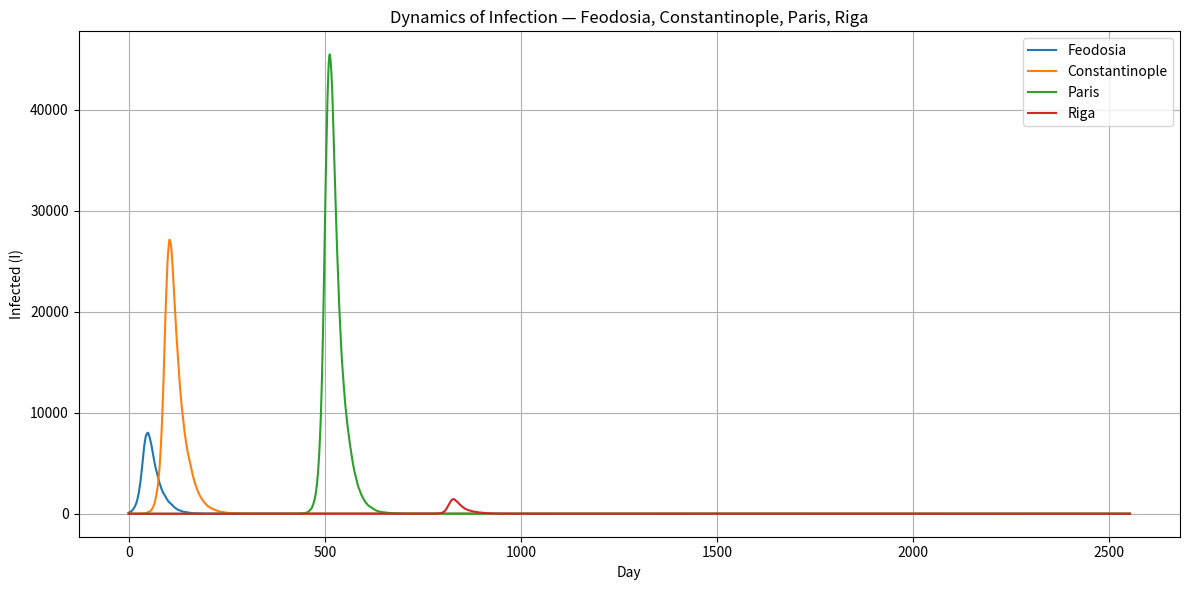

This chart was generated by the following Python code:
"""
The Black Death occurred in Europe from 1346 to 1353.
"""

import networkx as nx # Tīklu (grafu) bibliotēka: grafa virsotnes - pilsētas, grafa šķautnes - pilsētu savienojumi (tirdzniecības ceļi)
import random
import numpy as np


class City_SIRD:
    """
    S (susceptible) — cilvēki, kas var saslimst
    I (infectious) — inficētie (saslimušie) (tagad slimo)
    R (recovered) — izveseļojušies (nevar nekad vairs saslimst - rezistenti)
    D (dead) — nomirušie
    N (alive) – S+I+R (cilvēki, kas nav nomiruši)

    β (beta) – inficēšanās varbūtība par vienu dienu (lipīgums) (koeficients)
    γ (gamma) – izveseļošanas varbūtība par vienu dienu (koeficients)
    μ (mu) – nomiršanas varbūtība par vienu dienu [tikai tiem, kuri jau ir I (inficētie]
    """

    def __init__(self, population, initial_infected=0, beta=0.22, gamma=0.05, mu=0.02, name="City", cap_frac=0.08, overload_mult=1.0):
        self.name = name  # pilsētas nosaukums
        # SIRD sākotnējie stāvokļi

        self.S = population - initial_infected
        self.I = initial_infected
        self.R = 0                # katra pilsēta no sākuma nav izveseļoto
        self.D = 0                # no sākuma nav neviena nomiruša

        self.beta = beta          # inficēšanās varbūtība par vienu dienu (lipīgums) (koeficients)
        self.gamma = gamma * random.uniform(0.90, 1.10) # random, lai dažādas pilsētas būtu nejauša izveseļošanas varbūtība (gamma) (lai tas atšķīras)
        self.mu = mu * random.uniform(0.85, 1.15) # random, lai dažādas pilsētas būtu nejauša nomiršanas varbūtība (mu) (lai tas atšķīras)


        # pilsētas "kapacitāte". Tas ir nepieciešams lai realizētu šo ideju: Ja ir pārāk daudz inficēto relatīvi pret dzīviem (I/N), tad palielinas mirstība (μ).
        self.cap_frac = cap_frac

        # cik daudz reižu var palielināties mirstība pie cap_frac pārpildīšanas.
        self.overload_mult = overload_mult

    def state(self):
        # Atgriež pašreizējo stāvokli (noapaļotu uz leju)
        return {"S": int(self.S), "I": int(self.I), "R": int(self.R), "D": int(self.D)}

    def step(self, external_infection_force=0.0):
        # === POPULĀCIJAS STĀVOKLIS ===
        N = self.S + self.I + self.R
        if N <= 0:
            return None

        # === INFEKCIJAS SPĒKS ===
        internal_force = self.I / N
        raw_force = internal_force + external_infection_force
        force = max(0.0, min(1.0, raw_force))

        p_inf = self.beta * force
        p_rec = self.gamma

        load = self.I / N
        overload = 0.0 if load <= self.cap_frac else (load - self.cap_frac) / self.cap_frac
        mu_eff = self.mu * (1 + self.overload_mult * overload)
        p_die = min(1.0, mu_eff)

        p_inf = min(1.0, max(0.0, p_inf))
        p_rec = min(1.0, max(0.0, p_rec))
        p_die = min(1.0, max(0.0, p_die))

        # === INFICĒŠANA: S -> I (binomial) ===
        S_int = int(self.S)
        new_infected = int(np.random.binomial(S_int, p_inf))

        # === KONKURENCE IZVESEĻOŠANĀS/NĀVEI: I -> (R, D, paliek I) (multinomial) ===
        I_int = int(self.I)

        s = p_rec + p_die
        if s > 1.0:
            p_rec /= s
            p_die /= s
        p_stay = max(0.0, 1.0 - p_rec - p_die)

        rec, died, stay = np.random.multinomial(I_int, [p_rec, p_die, p_stay])

        # === STĀVOKĻA ATJAUNINĀŠANA ===
        self.S -= new_infected
        self.I += new_infected - rec - died
        self.R += rec
        self.D += died

        # === NEGATĪVAS VĒRTĪBAS NĒ ===
        self.S = max(0, int(self.S))
        self.I = max(0, int(self.I))
        self.R = max(0, int(self.R))
        self.D = max(0, int(self.D))


def compute_commute_forces(G: nx.Graph, commute_rate=0.001) -> dict[City_SIRD, float]:
    """
    Aprēķina ārējo infekcijas ienesumu katrai pilsētai, balstoties uz tirdzniecību starp pilsētām.
    Populācijas S/I/R netiek mainītas, tikai atgriež ārējo spiedienu (external_infection_force koeficientu).

    IDEJA:
    Katra pilsēta u saņem "ārējo infekcijas spiedienu" no visām kaimiņu pilsētām v. ("var iedomāties kā infekciju staru")
    Pieņēmums: jo spēcīgāka ir saikne v→u (tirdzniecības/intensitātes svars), un jo lielāka inficēto daļa v (I_v/N_v), jo lielāks ir infekcijas ienesums uz u.
    """

    # === REZULTĀTA SĀKOTNĒJĀ TABULA (0 katrai pilsētai) ===
    # Izveidojam tukšu vārdnīcu ārējās infekcijas spiedienam
    external_infection_force = {}

    # Katrai pilsētai piešķiram sākotnējo vērtību 0.0 (external_infection_force)
    for city in G.nodes:
        external_infection_force[city] = 0.0

    # === 1) APREĶINĀM SUM_W(v) KATRAI PILSĒTAI ===
    # sum_w(v) = visu izejošo šķautņu svaru summa
    total_edge_weight_from_city = {}

    for city in G.nodes: # ejam cauri katrai city in G.nodes
        neighbors = list(G[city].items())  # visi kaimiņi

        if len(neighbors) == 0:
            # Ja nav kaimiņu, nav ārēja spiediena
            total_edge_weight_from_city[city] = 0.0
        else:
            total = 0.0
            for _, edge_data in neighbors:
                weight = edge_data.get("weight", 1.0)
                weight = max(weight, 0.0)  # negatīvs svars nav atļauts
                total += weight

            total_edge_weight_from_city[city] = total


    # === 2) APRĒĶINĀM IENĀKOŠO INFEKCIJAS SPIEDIENI KATRAI PILSĒTAI ===
    for target_city in G.nodes:                        # pilsēta, kas SAŅEM infekciju
        for source_city, edge_data in G[target_city].items():  # Pilsēta, kas NODOD infekciju
            weight_uv = edge_data.get("weight", 1.0)
            weight_uv = max(weight_uv, 0.0)

            # Summa visiem source_city savienojumiem
            total_w = total_edge_weight_from_city.get(source_city, 0.0)

            # Ja avota pilsētai nav maršrutu (nav transporta) – izlaižam
            if total_w <= 0.0:
                continue

            # Dzīvā populācija avota pilsētā
            N_v = source_city.S + source_city.I + source_city.R
            if N_v <= 0.0:
                continue  # pilsēta izmirusi

            infected_ratio = source_city.I / N_v  # I_v / N_v

            # Pieskaitām infekcijas ienesumu
            external_infection_force[target_city] += commute_rate * (weight_uv / total_w) * infected_ratio


    # === ATGRIEŽAM APRĒĶINĀTOS ĀRĒJOS SPIEDIENA KOEFICIENTUS (kā dict) ===
    return external_infection_force


def super_commute_spikes(
    G: nx.Graph,
    day: int,
    super_period: int = 7,       # ik pa N dienām pārbaudām
    super_prob: float = 0.35,    # varbūtība, ka šajā dienā notikums notiek
    events: int = 3,             # cik 'lēciens' (v->u) tiks izspēlēti
    k_min: int = 100,            # kontaktu 'paciņas' minimālais lielums
    k_max: int = 600,            # kontaktu 'paciņas' maksimālais lielums
    spike_rate: float = 0.02,    # mērogs (tās pašas vienības, kas commute_rate)
    rate_mult: float = 30.0,     # cik reizes stiprāks par parasto ienesumu
    rng: random.Random | None = None
) -> dict[City_SIRD, float]:
    """
    Atgriež: {pilsēta: papildus ārējais infekcijas spiediens} konkrētajā dienā.
    S/I/R/D NETIEK mainīti.

    IDEJA:
    - Reti (reizi super_period dienās) un ar varbūtību super_prob notiek 'liels notikums' (jeb šoks) (piem., kuģa ierašanās).
    """

    if rng is None:
        rng = random

    # === SĀKOTNĒJI: NAV PAPILDU SPIEDIENA NEVIENAI PILSĒTAI ===
    external_spike = {}
    for city in G.nodes:
        external_spike[city] = 0.0

    # === KALENDĀRA UN VARBŪTĪBAS TRIGGERS ===
    # Ja nav īstā diena vai notikums neizkrīt pēc varbūtības - atgriežam nulles
    if super_period <= 0:
        return external_spike
    if (day % super_period) != 0:
        return external_spike
    if rng.random() >= super_prob:
        return external_spike

    # === KANDIDĀTU APKOPE: v->u ar svariem ~ w * (I_v/N_v) ====
    candidates = []   # saraksts ar (v, u, w)
    weights = []      # atbilstošie svari izvēlei

    for source_city in G.nodes:
        N_v = source_city.S + source_city.I + source_city.R
        if N_v <= 0.0:
            continue
        if source_city.I <= 0.0:
            continue

        infected_ratio = source_city.I / N_v  # I_v / N_v

        for target_city, edge_data in G[source_city].items():
            w = edge_data.get("weight", 1.0)
            w = max(0.0, w)
            if w <= 0.0:
                continue

            candidates.append((source_city, target_city, w))
            weights.append(w * infected_ratio)

    # Ja nav ko izvēlēties — atgriežam nulles
    if not candidates:
        return external_spike
    if sum(weights) <= 0.0:
        return external_spike

    jumps_to_draw = max(1, int(events))

    for _ in range(jumps_to_draw):
        source_city, target_city, w = rng.choices(candidates, weights=weights, k=1)[0]

        N_u = target_city.S + target_city.I + target_city.R
        if N_u <= 0.0:
            continue  # mērķis 'izmiris' — šoks nepiemērojas

        contacts_k = rng.randint(k_min, k_max)

        external_spike[target_city] += rate_mult * spike_rate * (contacts_k / N_u)

        # (pēc izvēles) izmantošanai debug:
        # print(f"[day {day}] SUPER SPIKE: {source_city.name} -> {target_city.name}, k={contacts_k}, w={w:.2f}")

    # === REZULTĀTS ===
    return external_spike


# ==== IZVEIDOJAM TĪKLU ====

# Vidusjūra
feodosia        = City_SIRD(40000,   initial_infected=100, name="Feodosia")
constantinople  = City_SIRD(150000,  initial_infected=0, name="Constantinople")
thessaloniki    = City_SIRD(120000,  initial_infected=0, name="Thessaloniki")
ragusa          = City_SIRD(30000,   initial_infected=0, name="Ragusa")
venice          = City_SIRD(150000,  initial_infected=0, name="Venice")
genoa           = City_SIRD(90000,   initial_infected=0, name="Genoa")
marseille       = City_SIRD(31000,   initial_infected=0, name="Marseille")
barcelona       = City_SIRD(48000,   initial_infected=0, name="Barcelona")
palermo         = City_SIRD(51000,   initial_infected=0, name="Palermo")
naples          = City_SIRD(55000,   initial_infected=0, name="Naples")
tunis           = City_SIRD(40000,   initial_infected=0, name="Tunis")
cairo           = City_SIRD(400000,  initial_infected=0, name="Cairo")
athens          = City_SIRD(25000,   initial_infected=0, name="Athens")
florence        = City_SIRD(110000,  initial_infected=0, name="Florence")

sarai           = City_SIRD(100000,  initial_infected=0, name="Sarai")

burgos      = City_SIRD(25000,  initial_infected=0, name="Burgos")
bordeaux    = City_SIRD(35000,  initial_infected=0, name="Bordeaux")
montpellier = City_SIRD(35000,  initial_infected=0, name="Montpellier")
toulouse    = City_SIRD(30000,  initial_infected=0, name="Toulouse")


# Baltijas un Ziemeļu jūra jeb sviesta eiropa

riga            = City_SIRD(6500,   initial_infected=0, name="Riga")
vilnius         = City_SIRD(20000,  initial_infected=0, name="Vilnius")
tallinn         = City_SIRD(4000,   initial_infected=0, name="Tallinn")
berlin          = City_SIRD(5500,   initial_infected=0, name="Berlin")
brussels        = City_SIRD(30000,  initial_infected=0, name="Brussels")
danzig          = City_SIRD(20000,  initial_infected=0, name="Danzig")
ghent           = City_SIRD(55000,  initial_infected=0, name="Ghent")
turku           = City_SIRD(5000,   initial_infected=0, name="Turku")
dublin          = City_SIRD(20000,  initial_infected=0, name="Dublin")
oslo            = City_SIRD(5000,   initial_infected=0, name="Oslo")
paris           = City_SIRD(200000, initial_infected=0, name="Paris")
stockholm       = City_SIRD(8000,   initial_infected=0, name="Stockholm")
york            = City_SIRD(23000,  initial_infected=0, name="York")
vnovgorod       = City_SIRD(50000,  initial_infected=0, name="Novgorod")
nurmberg        = City_SIRD(20000,  initial_infected=0, name="Nurmberg")
prague          = City_SIRD(40000,  initial_infected=0, name="Prague")
lubeck          = City_SIRD(24000,  initial_infected=0, name="Lubeck")
london          = City_SIRD(80000,  initial_infected=0, name="London")
krakow          = City_SIRD(10000,  initial_infected=0, name="Krakow")
bern            = City_SIRD(5000,   initial_infected=0, name="Bern")
erfurt          = City_SIRD(32000,  initial_infected=0, name="Erfurt")
bruges          = City_SIRD(50000,  initial_infected=0, name="Bruges")
bergen          = City_SIRD(7000,   initial_infected=0, name="Bergen")
deventer        = City_SIRD(13000,  initial_infected=0, name="Deventer")
copenhagen      = City_SIRD(3000,   initial_infected=0, name="Copenhagen")
polotsk         = City_SIRD(5000,   initial_infected=0, name="Polotsk")
wroclaw         = City_SIRD(12000,  initial_infected=0, name="Wroclaw")

# ==== ADD NODES TO GRAPH ====

G = nx.Graph()

mediterranean_cities = [
    feodosia, constantinople, thessaloniki, ragusa, venice, genoa,
    marseille, barcelona, palermo, naples, tunis, cairo, athens, florence,
    sarai, burgos, bordeaux, montpellier, toulouse
]
for c in mediterranean_cities:
    G.add_node(c)

bns_cities = [
    riga, vilnius, tallinn, berlin, brussels, danzig, ghent, turku, dublin, oslo,
    paris, stockholm, york, vnovgorod, nurmberg, prague, lubeck, london, krakow,
    bern, erfurt, bruges, bergen, deventer, copenhagen, polotsk, wroclaw
]
for c in bns_cities:
    G.add_node(c)

# === EDGES ====
# Vidusjūras pilsētas sakari
G.add_edge(feodosia, constantinople, weight=3.0)
G.add_edge(feodosia, genoa,          weight=3.0)
G.add_edge(feodosia, sarai,          weight=0.4)

G.add_edge(constantinople, thessaloniki, weight=2.0)
G.add_edge(constantinople, ragusa,       weight=1.0)
G.add_edge(constantinople, venice,       weight=1.2)
G.add_edge(constantinople, athens,       weight=1.2)
G.add_edge(constantinople, genoa,        weight=1.5)
G.add_edge(constantinople, cairo,        weight=0.5)

G.add_edge(cairo, venice,      weight=0.8)
G.add_edge(cairo, genoa,       weight=0.7)

G.add_edge(thessaloniki, athens, weight=1.2)
G.add_edge(thessaloniki, venice, weight=0.8)

G.add_edge(ragusa, venice, weight=2.0)
G.add_edge(ragusa, genoa,  weight=1.0)

G.add_edge(venice, genoa,      weight=2.2)
G.add_edge(venice, marseille,  weight=1.2)
G.add_edge(venice, athens,     weight=0.8)
G.add_edge(venice, florence,   weight=0.6)
G.add_edge(venice, naples,     weight=0.8)

G.add_edge(genoa, marseille,   weight=1.8)
G.add_edge(genoa, barcelona,   weight=1.3)

G.add_edge(marseille, barcelona, weight=2.0)
G.add_edge(marseille, tunis,     weight=1.0)

G.add_edge(barcelona, tunis,     weight=0.8)

G.add_edge(tunis, palermo, weight=1.3)
G.add_edge(palermo, naples, weight=1.0)
G.add_edge(naples, genoa,   weight=0.9)

G.add_edge(tunis, cairo, weight=0.5)

G.add_edge(barcelona, montpellier,  weight=1.3)
G.add_edge(montpellier, marseille,  weight=1.0)
G.add_edge(montpellier, toulouse,   weight=0.8)
G.add_edge(toulouse, bordeaux,      weight=0.9)

G.add_edge(barcelona, burgos,       weight=0.8)
G.add_edge(burgos, bordeaux,        weight=0.7)

G.add_edge(bordeaux, paris,   weight=1.2)
G.add_edge(bordeaux, london,  weight=1.0)

# Baltic-North Sea pilsētas

G.add_edge(london, bruges,  weight=1.2)
G.add_edge(london, paris,   weight=1.0)
G.add_edge(london, bergen,  weight=0.3)

G.add_edge(bruges, ghent,    weight=1.4)
G.add_edge(bruges, deventer, weight=0.7)
G.add_edge(bruges, lubeck,   weight=0.5)

G.add_edge(paris, brussels, weight=1.2)
G.add_edge(paris, bern,     weight=0.5)

G.add_edge(riga, tallinn,    weight=0.8)
G.add_edge(riga, vilnius,    weight=0.6)
G.add_edge(riga, danzig,     weight=1.0)
G.add_edge(riga, stockholm,  weight=0.4)

G.add_edge(danzig, wroclaw,    weight=0.6)
G.add_edge(danzig, lubeck,     weight=1.2)
G.add_edge(danzig, copenhagen, weight=1.0)

G.add_edge(lubeck, copenhagen, weight=1.2)
G.add_edge(lubeck, berlin,     weight=0.7)

G.add_edge(berlin, nurmberg, weight=0.6)
G.add_edge(nurmberg, prague, weight=0.8)
G.add_edge(prague, krakow,   weight=0.7)

G.add_edge(stockholm, bergen,     weight=0.2)
G.add_edge(stockholm, turku,      weight=0.6)
G.add_edge(stockholm, copenhagen, weight=0.8)
G.add_edge(oslo,      bergen,     weight=0.7)

G.add_edge(vnovgorod, polotsk, weight=0.7)
G.add_edge(vnovgorod, riga,    weight=0.7)

G.add_edge(polotsk, vilnius, weight=0.6)
G.add_edge(tallinn, stockholm, weight=0.8)

G.add_edge(erfurt, berlin,   weight=0.4)
G.add_edge(erfurt, nurmberg, weight=0.4)
G.add_edge(erfurt, prague,   weight=0.3)
G.add_edge(erfurt, bruges,   weight=0.3)

G.add_edge(brussels, ghent,    weight=0.7)
G.add_edge(brussels, deventer, weight=0.6)

G.add_edge(york,   london, weight=0.8)
G.add_edge(york,   dublin, weight=0.5)

G.add_edge(dublin, london, weight=0.7)

G.add_edge(wroclaw, prague, weight=0.6)
G.add_edge(wroclaw, krakow, weight=0.6)



initial_pop = {c: (c.S + c.I + c.R + c.D) for c in G.nodes}



rng = random.Random(123)

for c in G.nodes:
    c.beta *= rng.uniform(0.9, 1.1)
    c.mu   *= rng.uniform(0.9, 1.1)
    c.cap_frac *= rng.uniform(0.8, 1.2)


# === STORAGE FOR TIME SERIES === NODZEST
history = {
    "Feodosia": [],
    "Constantinople": [],
    "Paris": [],
    "Riga": []
}

# ==== SIMULĀCIJA  ====
rng = random.Random(42)
for day in range(1, 2555):
    base_ext = compute_commute_forces(G, commute_rate=0.00012)

    spike_ext = super_commute_spikes(
        G, day,
        super_period=14,
        super_prob=0.50,
        events=2,
        k_min=80, k_max=300,
        spike_rate=0.0008,
        rate_mult=80.0,
        rng=rng
    )


    ext = {u: base_ext[u] + spike_ext.get(u, 0.0) for u in G.nodes}

    for city in G.nodes:
        city.step(external_infection_force=ext[city])

    print(f"\nDay {day}")
    for city in G.nodes:
        s = city.state()

        if city.name in history: # NODZEST
            history[city.name].append(city.I) # NODZEST

        N = city.S + city.I + city.R
        print(f"{city.name:9s} |  N={N:.0f}, S={s['S']:.0f}, I={s['I']:.0f}, R={s['R']:.0f}, D={s['D']:.0f}")


print("\nResults:")
for c in G.nodes:
    N0 = initial_pop[c]
    IFR = c.D / N0 if N0 > 0 else float('nan')
    print(f"{c.name:12s} D={int(c.D):7d}  N0={int(N0):7d}  IFR={IFR:.3f}  ({IFR*100:.1f}%)")

import matplotlib.pyplot as plt

plt.figure(figsize=(12,6))

plt.plot(history["Feodosia"], label="Feodosia")
plt.plot(history["Constantinople"], label="Constantinople")
plt.plot(history["Paris"], label="Paris")
plt.plot(history["Riga"], label="Riga")

plt.xlabel("Day")
plt.ylabel("Infected (I)")
plt.title("Dynamics of Infection — Feodosia, Constantinople, Paris, Riga")
plt.legend()
plt.grid(True)
plt.tight_layout()
plt.show()
